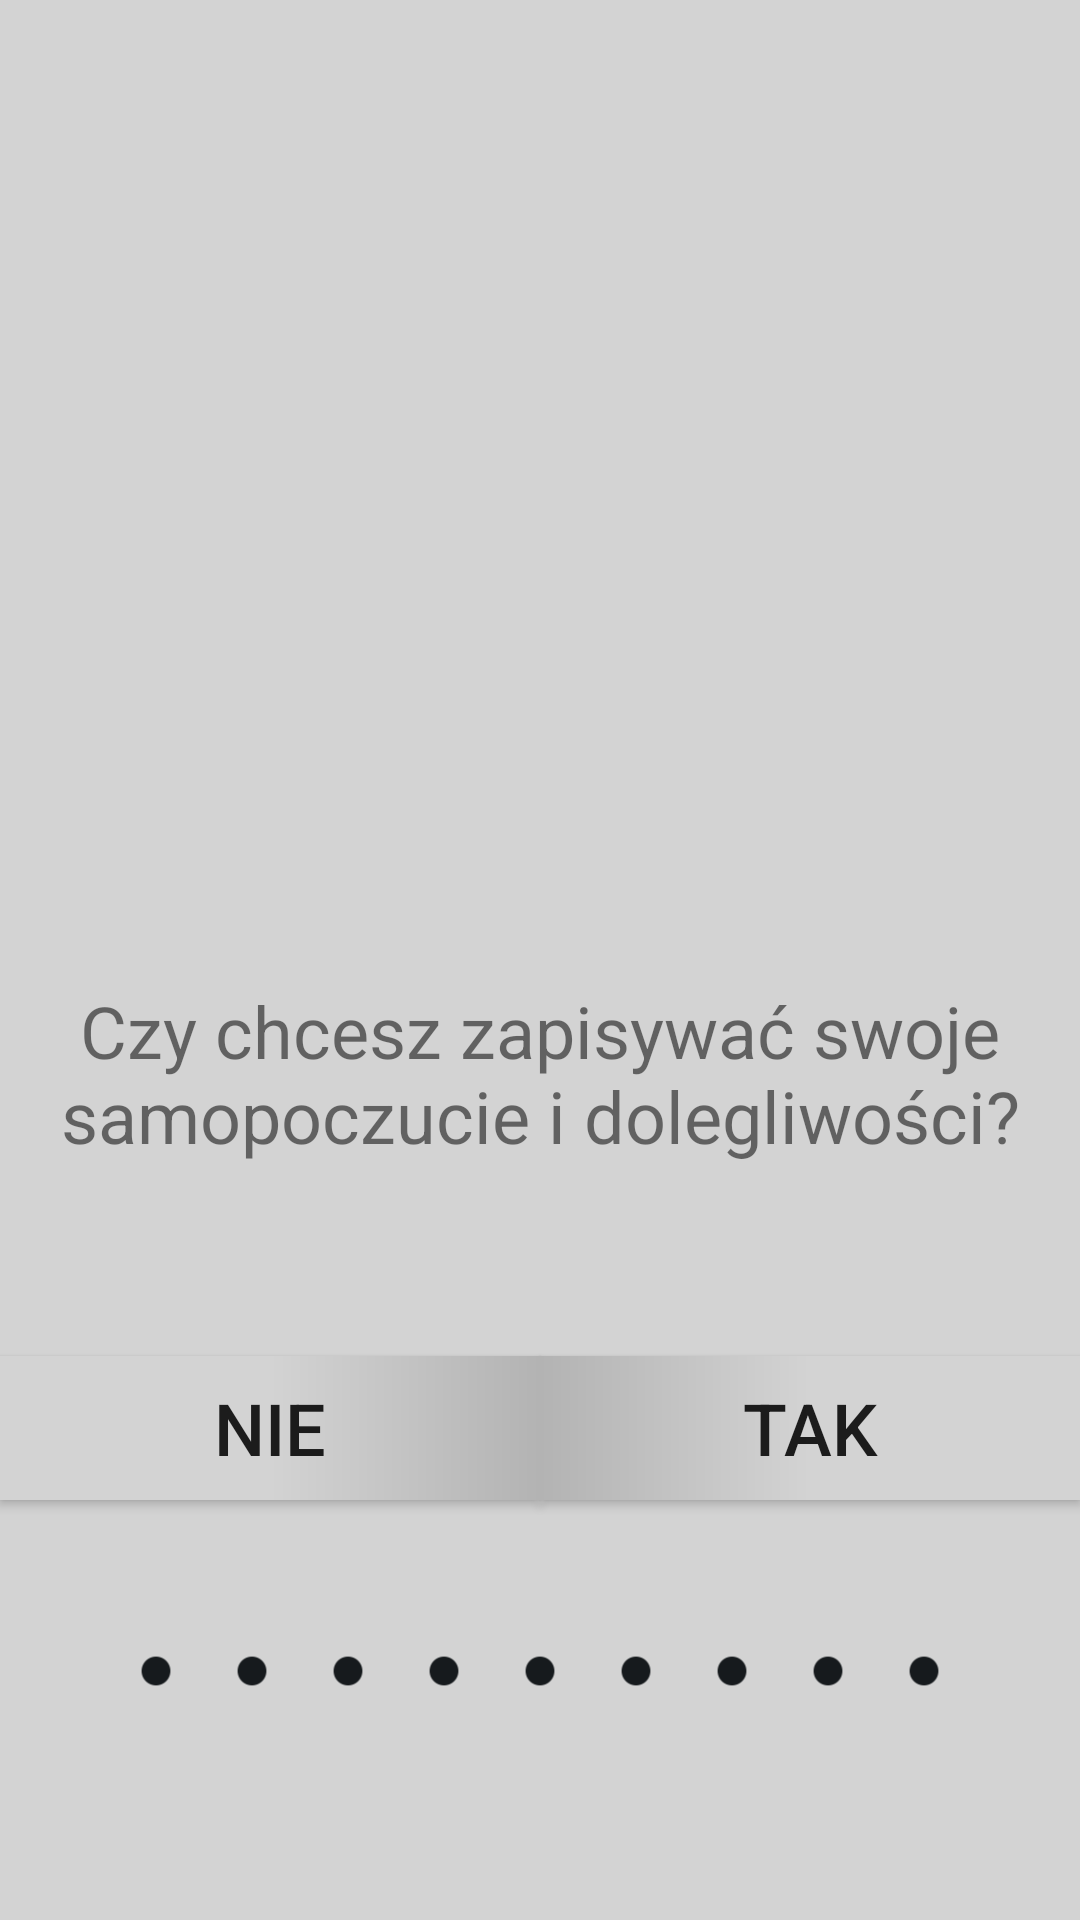

Layout XML and referenced resources for this Android screen:
<!-- AndroidManifest.xml: application theme AppTheme.NoActionBar -->
<!-- res/layout/activity_choice.xml -->
<?xml version="1.0" encoding="utf-8"?>
<androidx.constraintlayout.widget.ConstraintLayout xmlns:android="http://schemas.android.com/apk/res/android"
    xmlns:app="http://schemas.android.com/apk/res-auto"
    xmlns:tools="http://schemas.android.com/tools"
    android:layout_width="match_parent"
    android:layout_height="match_parent"
    android:background="#d3d3d3"
    tools:context=".ChoiceActivity">

    <Button
        android:id="@+id/yesbtn"
        android:layout_width="180dp"
        android:layout_height="wrap_content"
        android:layout_gravity="clip_horizontal|center_horizontal"
        android:layout_marginBottom="140dp"
        android:background="@drawable/gradient_right"
        android:shadowColor="#ffffff"
        android:text="TAK"
        android:textSize="24sp"
        app:layout_constraintBottom_toBottomOf="parent"
        app:layout_constraintEnd_toEndOf="parent"
        app:layout_constraintStart_toEndOf="@+id/nobtn" />

    <Button
        android:id="@+id/nobtn"
        android:layout_width="180dp"
        android:layout_height="wrap_content"
        android:layout_gravity="clip_horizontal|center_horizontal"
        android:layout_marginBottom="140dp"
        android:background="@drawable/gradient_left"
        android:text="NIE"
        android:textSize="24sp"
        app:layout_constraintBottom_toBottomOf="parent"
        app:layout_constraintEnd_toStartOf="@+id/yesbtn"
        app:layout_constraintStart_toStartOf="parent" />

    <ImageView
        android:id="@+id/imageView"
        android:layout_width="match_parent"
        android:layout_height="268dp"
        android:layout_marginBottom="40dp"
        android:contentDescription="TODO"
        app:layout_constraintBottom_toTopOf="@+id/description"
        app:layout_constraintEnd_toEndOf="parent"
        app:layout_constraintHorizontal_bias="0.0"
        app:layout_constraintStart_toStartOf="parent" />

    <TextView
        android:id="@+id/title"
        android:layout_width="match_parent"
        android:layout_height="wrap_content"
        android:layout_marginTop="40dp"
        android:gravity="center_horizontal"
        android:text="@string/medicines"
        android:textAlignment="center"
        android:textSize="36sp"
        app:fontFamily="@font/montserrat"
        app:layout_constraintBottom_toTopOf="@+id/imageView"
        app:layout_constraintEnd_toEndOf="parent"
        app:layout_constraintHorizontal_bias="0.0"
        app:layout_constraintStart_toStartOf="parent"
        app:layout_constraintTop_toTopOf="parent"
        app:layout_constraintVertical_bias="0.0" />

    <TextView
        android:id="@+id/description"
        android:layout_width="wrap_content"
        android:layout_height="wrap_content"
        android:layout_gravity="center"
        android:layout_marginBottom="64dp"
        android:text="Czy chcesz zapisywać swoje samopoczucie i dolegliwości?"
        android:textAlignment="center"
        android:textSize="24sp"
        app:layout_constraintBottom_toTopOf="@+id/nobtn"
        app:layout_constraintEnd_toEndOf="parent"
        app:layout_constraintHorizontal_bias="0.0"
        app:layout_constraintStart_toStartOf="parent" />

    <TableRow
        android:layout_width="288dp"
        android:layout_height="55dp"
        android:layout_marginBottom="44dp"
        app:layout_constraintBottom_toBottomOf="parent"
        app:layout_constraintEnd_toEndOf="parent"
        app:layout_constraintStart_toStartOf="parent">

        <ImageView
            android:id="@+id/circle1"
            android:layout_width="32dp"
            android:layout_height="32dp"
            app:srcCompat="@drawable/circle_small"
            android:contentDescription="TODO" />

        <ImageView
            android:id="@+id/circle2"
            android:layout_width="32dp"
            android:layout_height="32dp"
            app:srcCompat="@drawable/circle_small" />

        <ImageView
            android:id="@+id/circle3"
            android:layout_width="32dp"
            android:layout_height="32dp"
            android:layout_marginLeft="0dp"
            app:srcCompat="@drawable/circle_small"
            android:contentDescription="TODO" />

        <ImageView
            android:id="@+id/circle4"
            android:layout_width="32dp"
            android:layout_height="32dp"
            android:layout_marginLeft="0dp"
            app:srcCompat="@drawable/circle_small" />

        <ImageView
            android:id="@+id/circle5"
            android:layout_width="32dp"
            android:layout_height="32dp"
            android:layout_marginLeft="0dp"
            app:srcCompat="@drawable/circle_small" />

        <ImageView
            android:id="@+id/circle6"
            android:layout_width="32dp"
            android:layout_height="32dp"
            android:layout_marginLeft="0dp"
            app:srcCompat="@drawable/circle_small" />

        <ImageView
            android:id="@+id/circle7"
            android:layout_width="32dp"
            android:layout_height="32dp"
            android:layout_marginLeft="0dp"
            app:srcCompat="@drawable/circle_small" />

        <ImageView
            android:id="@+id/circle8"
            android:layout_width="32dp"
            android:layout_height="32dp"
            android:layout_marginLeft="0dp"
            app:srcCompat="@drawable/circle_small" />

        <ImageView
            android:id="@+id/circle9"
            android:layout_width="32dp"
            android:layout_height="32dp"
            android:layout_marginLeft="0dp"
            app:srcCompat="@drawable/circle_small" />

    </TableRow>

</androidx.constraintlayout.widget.ConstraintLayout>
<!-- resources referenced by this layout -->
<resources>
  <!-- drawable circle_small: png bitmap (drawable, 2412 bytes) -->
  <!-- drawable gradient_left (drawable) -->
  <?xml version="1.0" encoding="utf-8"?>
  <shape xmlns:android="http://schemas.android.com/apk/res/android"
      android:shape="rectangle">
      
      <gradient
          android:startColor="#d3d3d3"
          android:centerColor="#d3d3d3"
          android:endColor="#b3b3b3"
          android:angle="0" />
  </shape>
  <!-- drawable gradient_right (drawable) -->
  <?xml version="1.0" encoding="utf-8"?>
  <shape xmlns:android="http://schemas.android.com/apk/res/android"
      android:shape="rectangle">
      
      <gradient
          android:startColor="#d3d3d3"
          android:centerColor="#d3d3d3"
          android:endColor="#b3b3b3"
          android:angle="180" />
  </shape>
  <string name="medicines">Leki</string>
  <style name="AppTheme.NoActionBar" parent="Theme.AppCompat.Light.NoActionBar">
          <item name="colorPrimary">@color/color7</item>
          <item name="colorPrimaryDark">@color/color10</item>
          <item name="colorAccent">@color/color6</item>
      </style>
  <color name="color7">#a4161a</color>
  <color name="color10">#0b090a</color>
  <color name="color6">#ba181b</color>
</resources>
